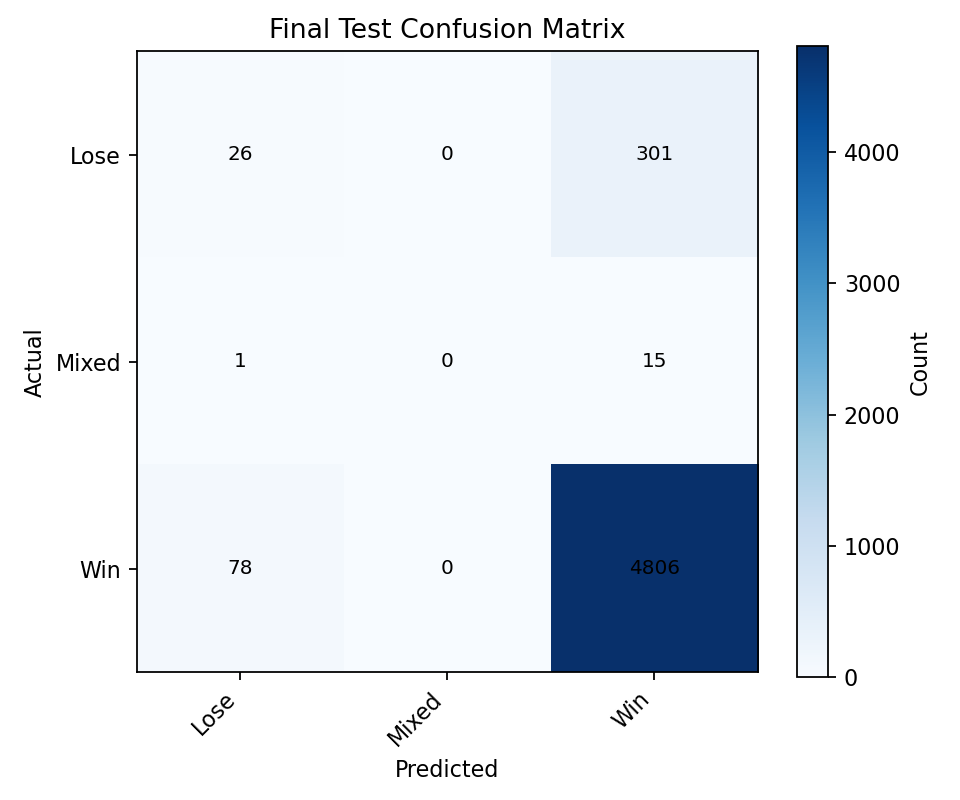

The table this chart was drawn from, first rows:
, Predicted Lose, Predicted Mixed, Predicted Win
Actual Lose, 26, 0, 301
Actual Mixed, 1, 0, 15
Actual Win, 78, 0, 4806
